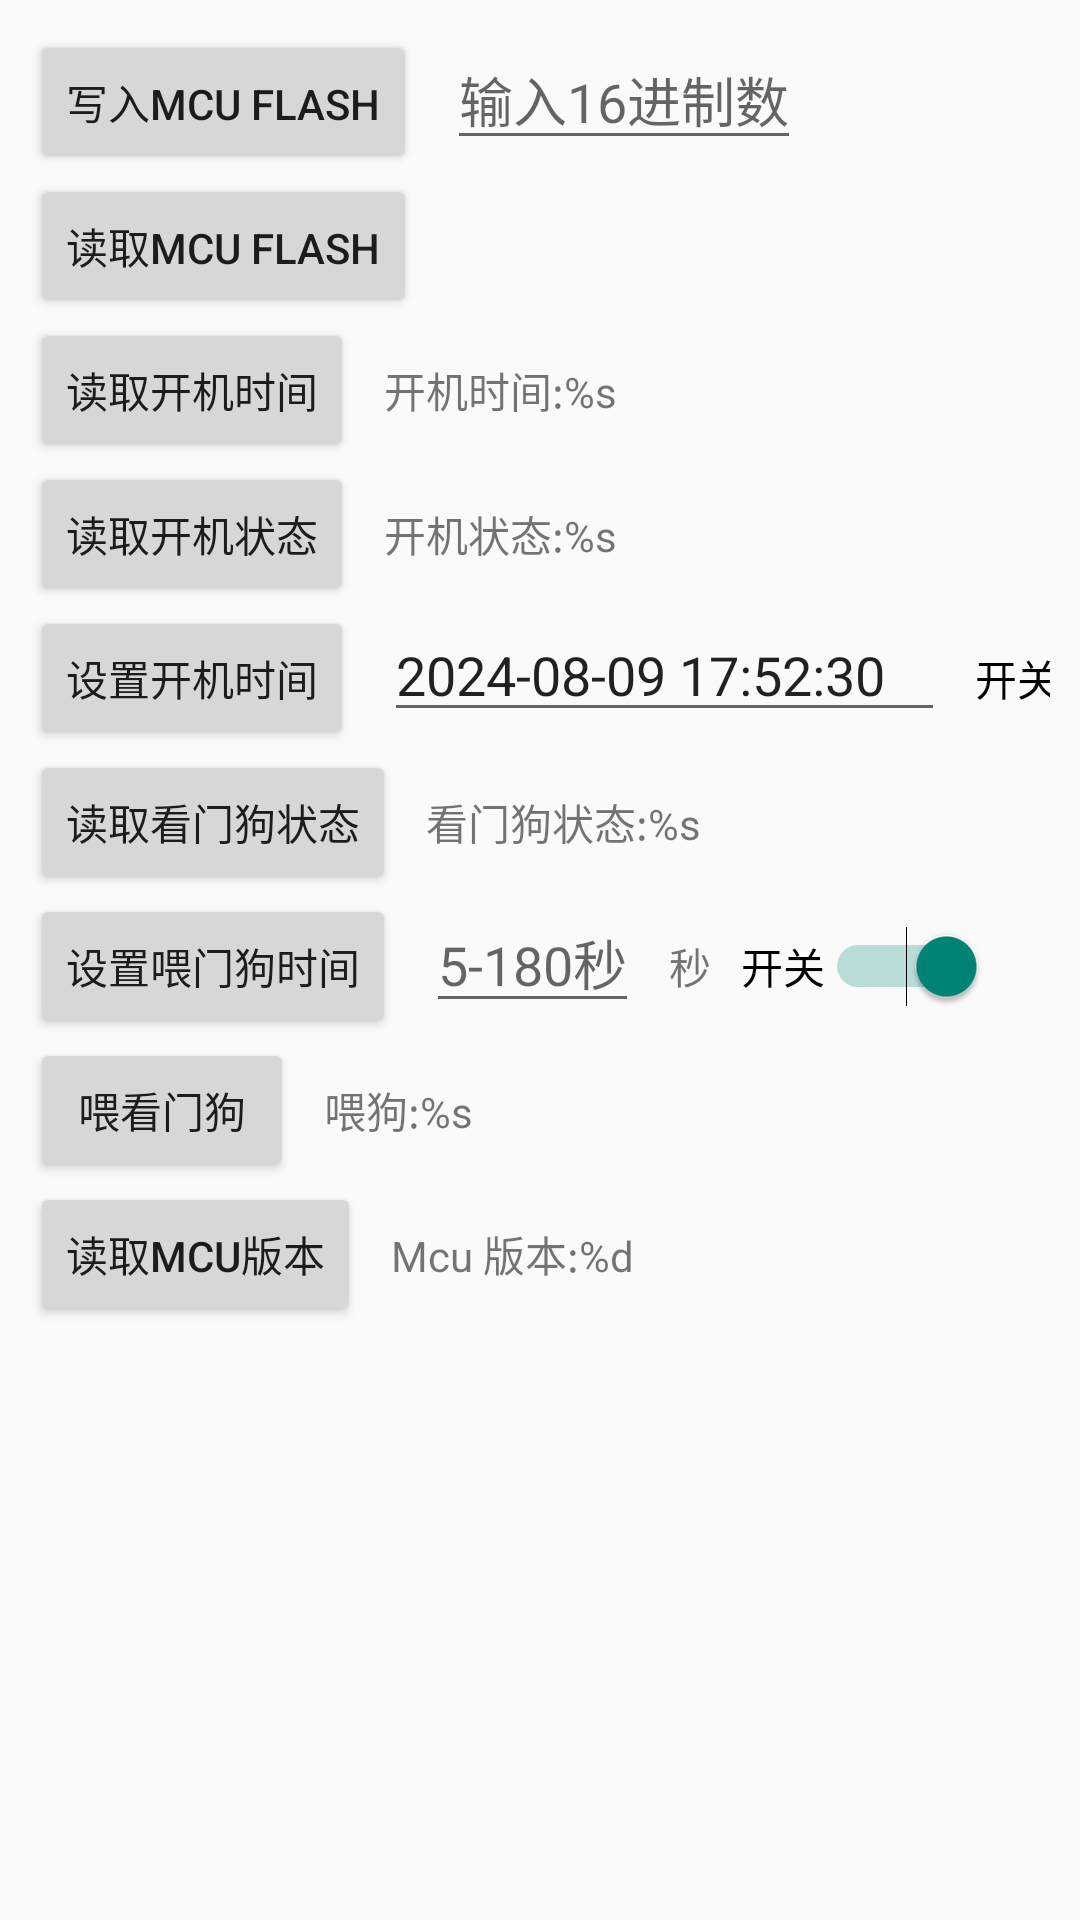

Android layout source for this screen:
<!-- AndroidManifest.xml: application theme Theme.zysjApi -->
<!-- res/layout/activity_mcu.xml -->
<?xml version="1.0" encoding="utf-8"?>
<androidx.constraintlayout.widget.ConstraintLayout xmlns:android="http://schemas.android.com/apk/res/android"
    xmlns:app="http://schemas.android.com/apk/res-auto"
    android:layout_width="match_parent"
    android:layout_height="match_parent"
    android:padding="10dp">

    <Button
        android:id="@+id/btn_write_flash"
        android:layout_width="wrap_content"
        android:layout_height="wrap_content"
        android:text="写入Mcu Flash"
        app:layout_constraintStart_toStartOf="parent"
        app:layout_constraintTop_toTopOf="parent" />

    <EditText
        android:id="@+id/edt_flash"
        android:layout_width="wrap_content"
        android:layout_height="wrap_content"
        android:layout_marginStart="10dp"
        android:hint="输入16进制数"
        app:layout_constraintStart_toEndOf="@id/btn_write_flash"
        app:layout_constraintTop_toTopOf="parent" />

    <Button
        android:id="@+id/btn_read_flash"
        android:layout_width="wrap_content"
        android:layout_height="wrap_content"
        android:text="读取Mcu Flash"
        app:layout_constraintStart_toStartOf="parent"
        app:layout_constraintTop_toBottomOf="@id/btn_write_flash" />

    <TextView
        android:id="@+id/tv_mcu_flash"
        android:layout_width="wrap_content"
        android:layout_height="wrap_content"
        android:layout_marginStart="10dp"
        app:layout_constraintBaseline_toBaselineOf="@id/btn_read_flash"
        app:layout_constraintStart_toEndOf="@id/btn_read_flash"
        app:layout_constraintTop_toBottomOf="@id/edt_flash" />

    <Button
        android:id="@+id/btn_read_power_on_time"
        android:layout_width="wrap_content"
        android:layout_height="wrap_content"
        android:text="读取开机时间"
        app:layout_constraintStart_toStartOf="parent"
        app:layout_constraintTop_toBottomOf="@id/btn_read_flash" />

    <TextView
        android:id="@+id/tv_power_on_time"
        android:layout_width="wrap_content"
        android:layout_height="wrap_content"
        android:layout_marginStart="10dp"
        android:text="@string/power_on_time"
        app:layout_constraintBaseline_toBaselineOf="@id/btn_read_power_on_time"
        app:layout_constraintStart_toEndOf="@id/btn_read_power_on_time"
        app:layout_constraintTop_toBottomOf="@id/edt_flash" />

    <Button
        android:id="@+id/btn_read_power_on_status"
        android:layout_width="wrap_content"
        android:layout_height="wrap_content"
        android:text="读取开机状态"
        app:layout_constraintStart_toStartOf="parent"
        app:layout_constraintTop_toBottomOf="@id/btn_read_power_on_time" />

    <TextView
        android:id="@+id/tv_power_on_status"
        android:layout_width="wrap_content"
        android:layout_height="wrap_content"
        android:layout_marginStart="10dp"
        android:text="@string/power_on_status"
        app:layout_constraintBaseline_toBaselineOf="@id/btn_read_power_on_status"
        app:layout_constraintStart_toEndOf="@id/btn_read_power_on_status"
        app:layout_constraintTop_toBottomOf="@id/edt_flash" />

    <Button
        android:id="@+id/btn_write_power_on_time"
        android:layout_width="wrap_content"
        android:layout_height="wrap_content"
        android:text="设置开机时间"
        app:layout_constraintStart_toStartOf="parent"
        app:layout_constraintTop_toBottomOf="@id/btn_read_power_on_status" />

    <EditText
        android:id="@+id/edt_power_on_time"
        android:layout_width="wrap_content"
        android:layout_height="wrap_content"
        android:layout_marginStart="10dp"
        android:text="2024-08-09 17:52:30"
        android:hint="yyyy-mm-dd hh:MM:ss"
        app:layout_constraintBaseline_toBaselineOf="@id/btn_write_power_on_time"
        app:layout_constraintStart_toEndOf="@id/btn_write_power_on_time"
        app:layout_constraintTop_toBottomOf="@id/edt_flash" />

    <Switch
        android:id="@+id/sw_power_on_off"
        android:layout_width="wrap_content"
        android:layout_height="wrap_content"
        android:layout_marginStart="10dp"
        android:text="开关"
        android:checked="true"
        app:layout_constraintBaseline_toBaselineOf="@id/edt_power_on_time"
        app:layout_constraintStart_toEndOf="@id/edt_power_on_time"
        app:layout_constraintTop_toBottomOf="@id/edt_flash" />

    <Button
        android:id="@+id/btn_read_watch_dog_status"
        android:layout_width="wrap_content"
        android:layout_height="wrap_content"
        android:text="读取看门狗状态"
        app:layout_constraintStart_toStartOf="parent"
        app:layout_constraintTop_toBottomOf="@id/btn_write_power_on_time" />

    <TextView
        android:id="@+id/tv_watch_dog_status"
        android:layout_width="wrap_content"
        android:layout_height="wrap_content"
        android:layout_marginStart="10dp"
        android:text="@string/watch_dog_status"
        app:layout_constraintBaseline_toBaselineOf="@id/btn_read_watch_dog_status"
        app:layout_constraintStart_toEndOf="@id/btn_read_watch_dog_status"
        app:layout_constraintTop_toBottomOf="@id/edt_flash" />

    <Button
        android:id="@+id/btn_write_watch_dog_time"
        android:layout_width="wrap_content"
        android:layout_height="wrap_content"
        android:text="设置喂门狗时间"
        app:layout_constraintStart_toStartOf="parent"
        app:layout_constraintTop_toBottomOf="@id/btn_read_watch_dog_status" />

    <EditText
        android:id="@+id/edt_write_watch_dog_time"
        android:layout_width="wrap_content"
        android:layout_height="wrap_content"
        android:layout_marginStart="10dp"
        android:inputType="number"
        android:hint="5-180秒"
        app:layout_constraintBaseline_toBaselineOf="@id/btn_write_watch_dog_time"
        app:layout_constraintStart_toEndOf="@id/btn_write_watch_dog_time"
        app:layout_constraintTop_toBottomOf="@id/edt_flash" />

    <TextView
        android:id="@+id/tv_feed_watch_dog_time_unit"
        android:layout_width="wrap_content"
        android:layout_height="wrap_content"
        android:layout_marginStart="10dp"
        android:text="秒"
        app:layout_constraintBaseline_toBaselineOf="@id/edt_write_watch_dog_time"
        app:layout_constraintStart_toEndOf="@id/edt_write_watch_dog_time"
        app:layout_constraintTop_toBottomOf="@id/edt_flash" />

    <Switch
        android:id="@+id/sw_feed_watch_dog_time_unit"
        android:layout_width="wrap_content"
        android:layout_height="wrap_content"
        android:layout_marginStart="10dp"
        android:text="开关"
        android:checked="true"
        app:layout_constraintBaseline_toBaselineOf="@id/tv_feed_watch_dog_time_unit"
        app:layout_constraintStart_toEndOf="@id/tv_feed_watch_dog_time_unit"
        app:layout_constraintTop_toBottomOf="@id/edt_flash" />


    <Button
        android:id="@+id/btn_feed_watch_dog"
        android:layout_width="wrap_content"
        android:layout_height="wrap_content"
        android:text="喂看门狗"
        app:layout_constraintStart_toStartOf="parent"
        app:layout_constraintTop_toBottomOf="@id/btn_write_watch_dog_time" />

    <TextView
        android:id="@+id/tv_feed_watch_dog"
        android:layout_width="wrap_content"
        android:layout_height="wrap_content"
        android:layout_marginStart="10dp"
        android:text="@string/feed_watch_dog_status"
        app:layout_constraintBaseline_toBaselineOf="@id/btn_feed_watch_dog"
        app:layout_constraintStart_toEndOf="@id/btn_feed_watch_dog"
        app:layout_constraintTop_toBottomOf="@id/edt_flash" />

    <Button
        android:id="@+id/btn_read_mcu_version"
        android:layout_width="wrap_content"
        android:layout_height="wrap_content"
        android:text="读取mcu版本"
        app:layout_constraintStart_toStartOf="parent"
        app:layout_constraintTop_toBottomOf="@id/btn_feed_watch_dog" />

    <TextView
        android:id="@+id/tv_read_mcu_version"
        android:layout_width="wrap_content"
        android:layout_height="wrap_content"
        android:layout_marginStart="10dp"
        android:text="@string/mcu_version"
        app:layout_constraintBaseline_toBaselineOf="@id/btn_read_mcu_version"
        app:layout_constraintStart_toEndOf="@id/btn_read_mcu_version"
        app:layout_constraintTop_toBottomOf="@id/edt_flash" />


</androidx.constraintlayout.widget.ConstraintLayout>
<!-- resources referenced by this layout -->
<resources>
  <string name="feed_watch_dog_status">喂狗:%s</string>
  <string name="mcu_version">Mcu 版本:%d</string>
  <string name="power_on_status">开机状态:%s</string>
  <string name="power_on_time">开机时间:%s</string>
  <string name="watch_dog_status">看门狗状态:%s</string>
  <style name="Theme.zysjApi" parent="@style/Theme.AppCompat.Light.DarkActionBar">
          <item name="colorOnPrimary">@color/white</item>
          <item name="colorOnSecondary">@color/black</item>
          <item name="colorPrimary">@color/blue</item>
          <item name="colorPrimaryVariant">@color/blue</item>
          <item name="colorSecondary">@color/teal_200</item>
          <item name="colorSecondaryVariant">@color/teal_700</item>
      </style>
  <color name="white">#FFFFFFFF</color>
  <color name="black">#FF000000</color>
  <color name="blue">#ff3a8fea</color>
  <color name="teal_200">#FF03DAC5</color>
  <color name="teal_700">#FF018786</color>
</resources>
